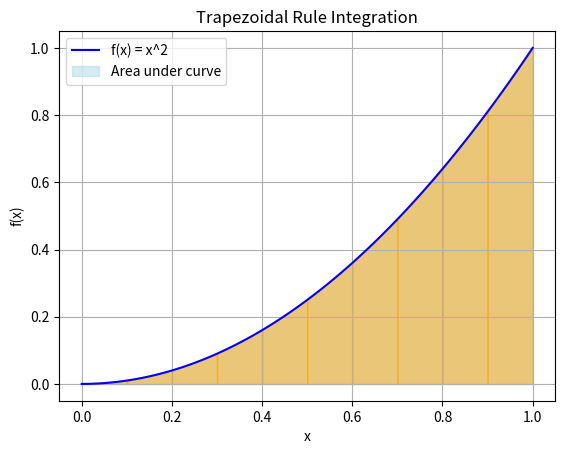

Reproduce this figure in Python.
import numpy as np
import matplotlib.pyplot as plt

def trapezoidal_rule(f, a, b, n):
    """
    Calculate the integral of f from a to b using the trapezoidal rule.
    
    Parameters:
    f : function - The function to integrate.
    a : float - The lower limit of integration.
    b : float - The upper limit of integration.
    n : int - The number of trapezoids.
    
    Returns:
    float - The approximate value of the integral.
    """
    h = (b - a) / n  # Width of each trapezoid
    integral = 0.5 * (f(a) + f(b))  # Start with the first and last terms

    for i in range(1, n):
        integral += f(a + i * h)  # Add the middle terms

    integral *= h  # Multiply by the width of the trapezoids
    return integral

# Example function to integrate
def f(x):
    return x**2  # Example: f(x) = x^2

# Integration limits
a = 0  # Lower limit
b = 1  # Upper limit
n = 10  # Number of trapezoids

# Calculate the integral
result = trapezoidal_rule(f, a, b, n)
print(f"Approximate value of the integral from {a} to {b} is: {result}")

# Visualization
x = np.linspace(a, b, 100)
y = f(x)

plt.plot(x, y, 'b', label='f(x) = x^2')
plt.fill_between(x, y, color='lightblue', alpha=0.5, label='Area under curve')

# Draw trapezoids
for i in range(n):
    x0 = a + i * (b - a) / n
    x1 = a + (i + 1) * (b - a) / n
    plt.fill_between([x0, x0, x1, x1], [0, f(x0), f(x1), 0], color='orange', alpha=0.5)

plt.title('Trapezoidal Rule Integration')
plt.xlabel('x')
plt.ylabel('f(x)')
plt.legend()
plt.grid()
plt.show()
